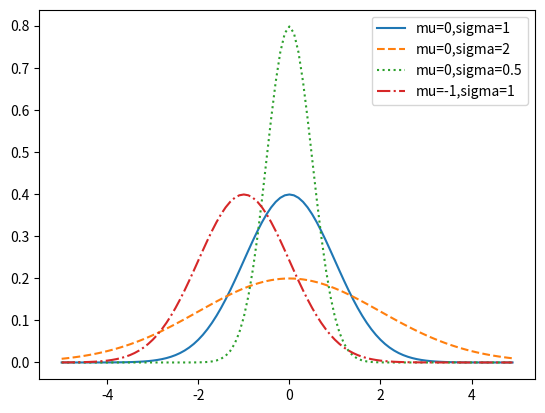

Source code (Python):
from collections import Counter
import matplotlib.pyplot as plt
import math, random

def normal_pdf(x, mu=0, sigma=1):
    sqrt_two_pi = math.sqrt(2 * math.pi)
    return (math.exp(-(x-mu) ** 2 / 2 / sigma ** 2) / (sqrt_two_pi * sigma))

def plot_normal_pdfs(plt):
    xs = [x / 10.0 for x in range(-50, 50)]
    plt.plot(xs,[normal_pdf(x,sigma=1) for x in xs],'-',label='mu=0,sigma=1')
    plt.plot(xs,[normal_pdf(x,sigma=2) for x in xs],'--',label='mu=0,sigma=2')
    plt.plot(xs,[normal_pdf(x,sigma=0.5) for x in xs],':',label='mu=0,sigma=0.5')
    plt.plot(xs,[normal_pdf(x,mu=-1)   for x in xs],'-.',label='mu=-1,sigma=1')
    plt.legend()
    plt.show()

plot_normal_pdfs(plt)
